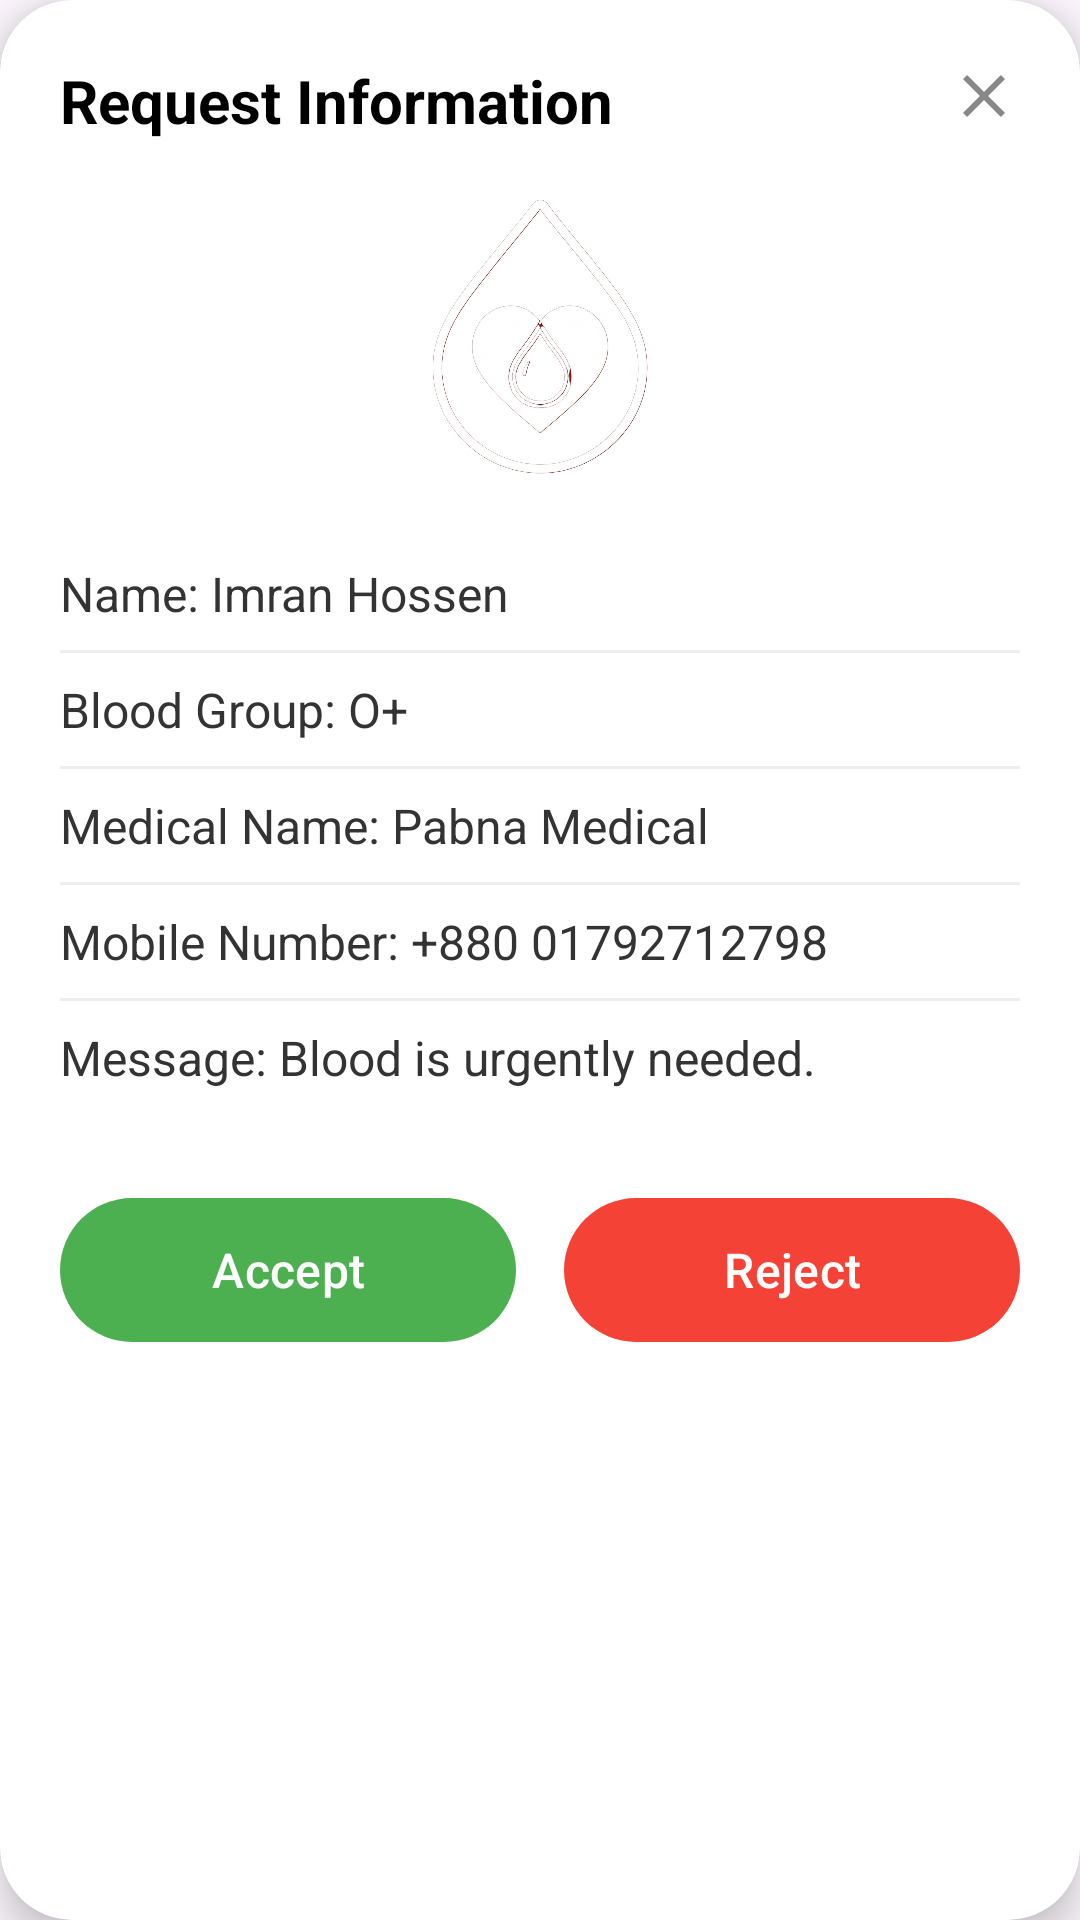

Android layout source for this screen:
<!-- AndroidManifest.xml: application theme Theme.LifeSaver -->
<!-- res/layout/dialog_request_info.xml -->
<?xml version="1.0" encoding="utf-8"?>
<androidx.cardview.widget.CardView xmlns:android="http://schemas.android.com/apk/res/android"
    xmlns:app="http://schemas.android.com/apk/res-auto"
    android:layout_width="match_parent"
    android:layout_height="wrap_content"
    app:cardCornerRadius="24dp"
    app:cardElevation="8dp">

    <LinearLayout
        android:layout_width="match_parent"
        android:layout_height="wrap_content"
        android:orientation="vertical"
        android:padding="20dp">

        <RelativeLayout
            android:layout_width="match_parent"
            android:layout_height="wrap_content">

            <TextView
                android:layout_width="wrap_content"
                android:layout_height="wrap_content"
                android:text="Request Information"
                android:textColor="#000000"
                android:textSize="20sp"
                android:textStyle="bold" />

            <ImageView
                android:id="@+id/ivCloseRequestDialog"
                android:layout_width="24dp"
                android:layout_height="24dp"
                android:layout_alignParentEnd="true"
                android:src="@drawable/ic_close"
                app:tint="#888888" />
        </RelativeLayout>

        <ImageView
            android:layout_width="100dp"
            android:layout_height="100dp"
            android:layout_gravity="center"
            android:layout_marginTop="16dp"
            android:src="@drawable/logo" />

        <LinearLayout
            android:layout_width="match_parent"
            android:layout_height="wrap_content"
            android:layout_marginTop="16dp"
            android:orientation="vertical">

            <TextView
                android:id="@+id/tvReqName"
                android:layout_width="match_parent"
                android:layout_height="wrap_content"
                android:paddingVertical="8dp"
                android:text="Name: Imran Hossen"
                android:textColor="#333333"
                android:textSize="16sp" />

            <View
                android:layout_width="match_parent"
                android:layout_height="1dp"
                android:background="#EEEEEE" />

            <TextView
                android:id="@+id/tvReqBloodGroup"
                android:layout_width="match_parent"
                android:layout_height="wrap_content"
                android:paddingVertical="8dp"
                android:text="Blood Group: O+"
                android:textColor="#333333"
                android:textSize="16sp" />

            <View
                android:layout_width="match_parent"
                android:layout_height="1dp"
                android:background="#EEEEEE" />

            <TextView
                android:id="@+id/tvReqHospital"
                android:layout_width="match_parent"
                android:layout_height="wrap_content"
                android:paddingVertical="8dp"
                android:text="Medical Name: Pabna Medical"
                android:textColor="#333333"
                android:textSize="16sp" />

            <View
                android:layout_width="match_parent"
                android:layout_height="1dp"
                android:background="#EEEEEE" />

            <TextView
                android:id="@+id/tvReqPhone"
                android:layout_width="match_parent"
                android:layout_height="wrap_content"
                android:paddingVertical="8dp"
                android:text="Mobile Number: +880 01792712798"
                android:textColor="#333333"
                android:textSize="16sp" />

            <View
                android:layout_width="match_parent"
                android:layout_height="1dp"
                android:background="#EEEEEE" />

            <TextView
                android:id="@+id/tvReqMessage"
                android:layout_width="match_parent"
                android:layout_height="wrap_content"
                android:paddingVertical="8dp"
                android:text="Message: Blood is urgently needed."
                android:textColor="#333333"
                android:textSize="16sp" />

        </LinearLayout>

        <LinearLayout
            android:layout_width="match_parent"
            android:layout_height="wrap_content"
            android:layout_marginTop="24dp"
            android:orientation="horizontal">

            <com.google.android.material.button.MaterialButton
                android:id="@+id/btnAcceptRequest"
                android:layout_width="0dp"
                android:layout_height="56dp"
                android:layout_marginEnd="8dp"
                android:layout_weight="1"
                android:text="Accept"
                android:textAllCaps="false"
                android:textSize="16sp"
                app:backgroundTint="#4CAF50"
                app:cornerRadius="28dp" />

            <com.google.android.material.button.MaterialButton
                android:id="@+id/btnRejectRequest"
                android:layout_width="0dp"
                android:layout_height="56dp"
                android:layout_marginStart="8dp"
                android:layout_weight="1"
                android:text="Reject"
                android:textAllCaps="false"
                android:textSize="16sp"
                app:backgroundTint="#F44336"
                app:cornerRadius="28dp" />

        </LinearLayout>
    </LinearLayout>
</androidx.cardview.widget.CardView>
<!-- resources referenced by this layout -->
<resources>
  <!-- drawable ic_close (drawable) -->
  <vector xmlns:android="http://schemas.android.com/apk/res/android"
      android:width="24dp"
      android:height="24dp"
      android:viewportWidth="24"
      android:viewportHeight="24">
      <path
          android:fillColor="#808080"
          android:pathData="M19,6.41L17.59,5 12,10.59 6.41,5 5,6.41 10.59,12 5,17.59 6.41,19 12,13.41 17.59,19 19,17.59 13.41,12z" />
  </vector>
  <!-- drawable logo: png bitmap (drawable, 640257 bytes) -->
  <style name="Theme.LifeSaver" parent="Base.Theme.LifeSaver" />
  <style name="Base.Theme.LifeSaver" parent="Theme.Material3.DayNight.NoActionBar">
          
          <item name="colorPrimary">@color/colorPrimary</item>
          <item name="colorPrimaryDark">@color/colorPrimaryDark</item>
          <item name="colorAccent">@color/colorAccent</item>
      </style>
  <color name="colorPrimary">#D32F2F</color>
  <color name="colorPrimaryDark">#9A0007</color>
  <color name="colorAccent">#FFCDD2</color>
</resources>
